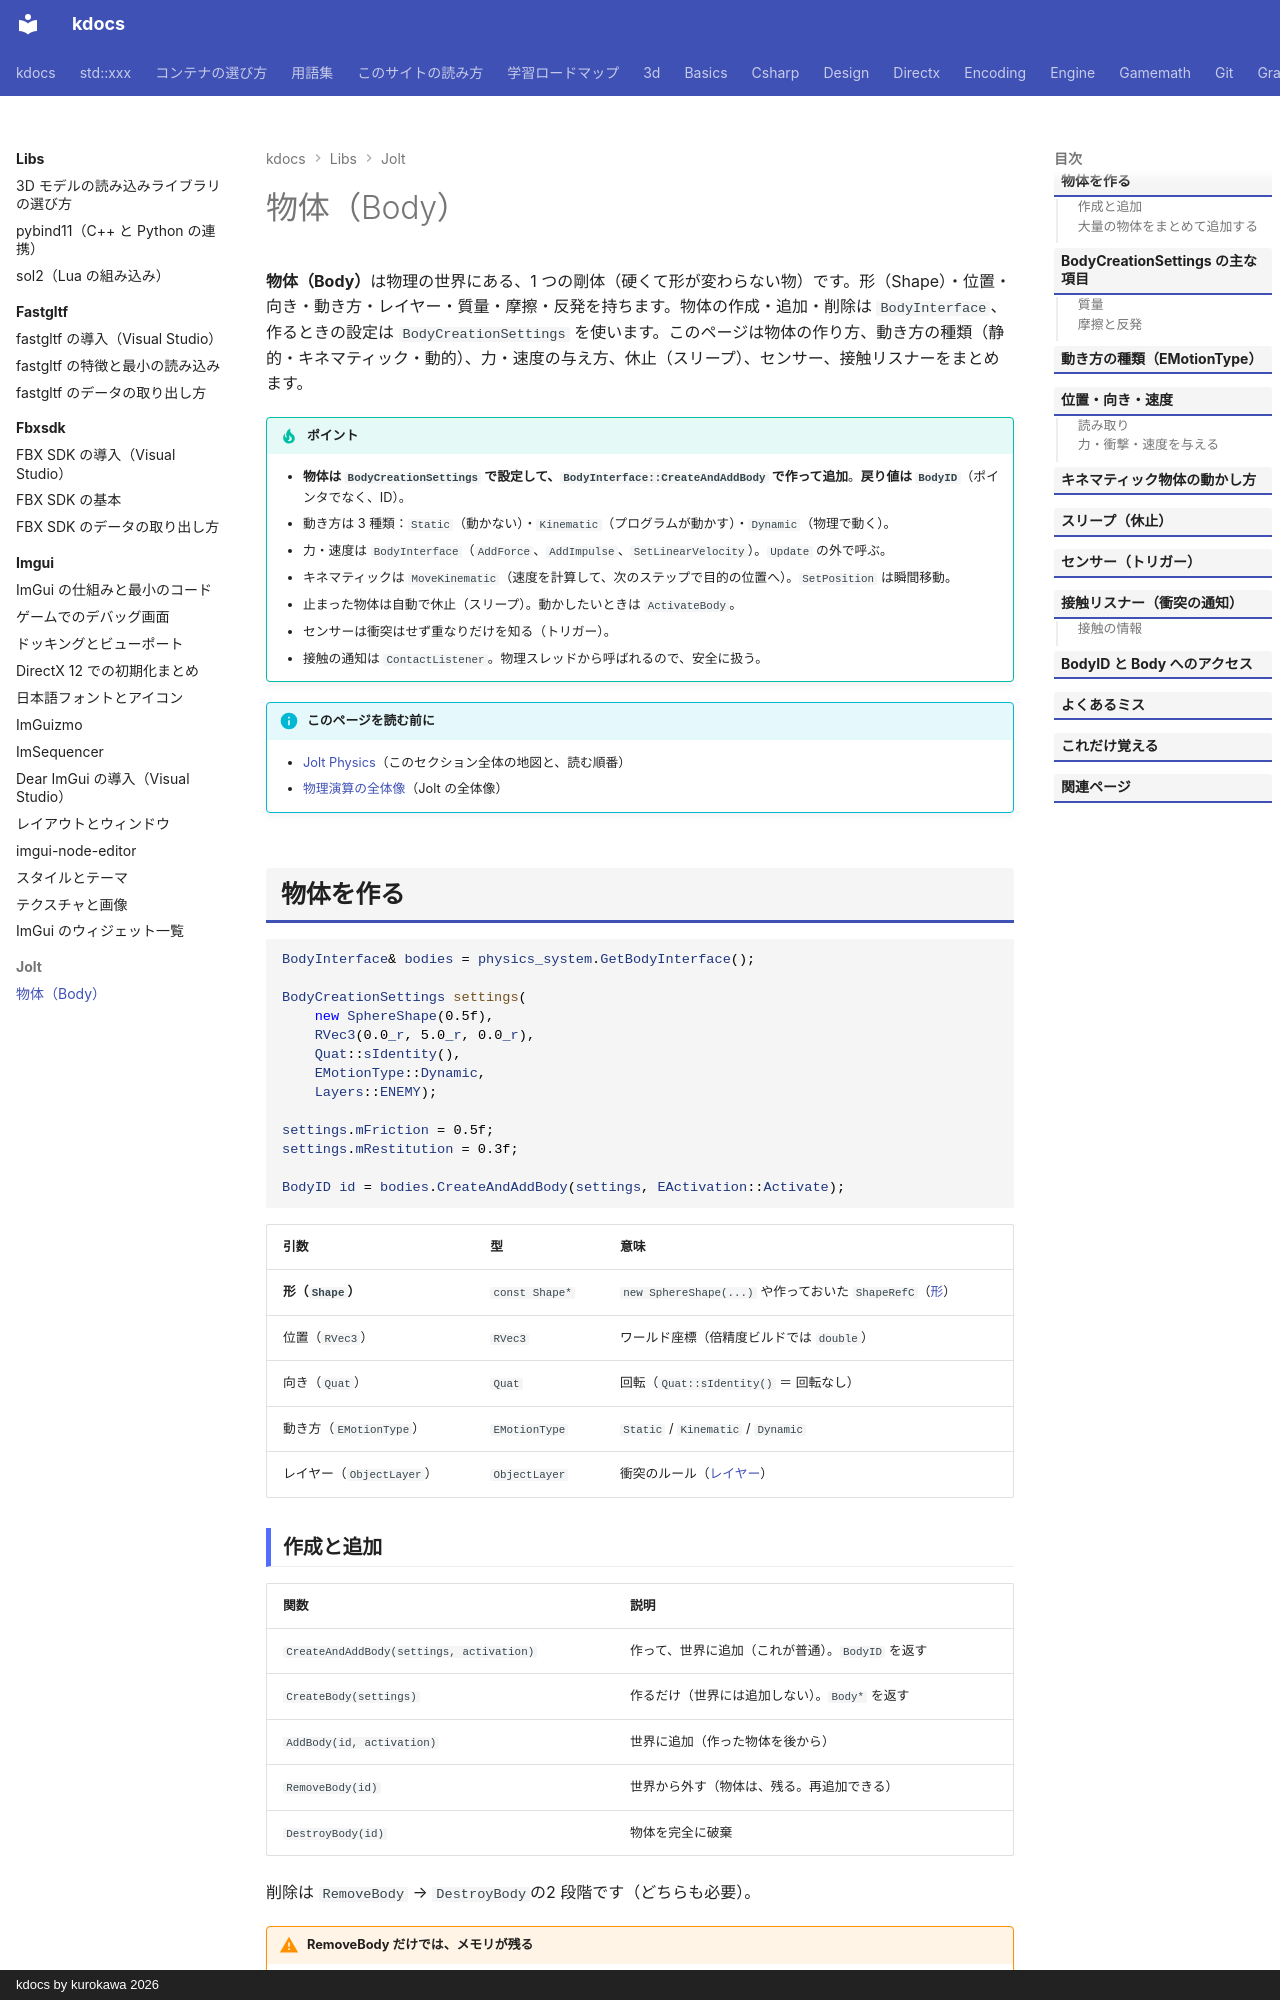

repository: qwzxdf/kdocs · page: libs/jolt/bodies/index.html · generator: mkdocs · copyright: kdocs by kurokawa 2026

---
title: 物体（Body）
tags:
  - 外部ライブラリ
  - 物理演算
---

# 物体（Body）

<strong>物体（Body）</strong>は物理の世界にある、1 つの剛体（硬くて形が変わらない物）です。形（Shape）・位置・向き・動き方・レイヤー・質量・摩擦・反発を持ちます。物体の作成・追加・削除は `BodyInterface`、作るときの設定は `BodyCreationSettings` を使います。このページは物体の作り方、動き方の種類（静的・キネマティック・動的）、力・速度の与え方、休止（スリープ）、センサー、接触リスナーをまとめます。

!!! tip "ポイント"
    - <strong>物体は `BodyCreationSettings` で設定して、`BodyInterface::CreateAndAddBody` で作って追加</strong>。<strong>戻り値は `BodyID`</strong>（ポインタでなく、ID）。
    - 動き方は 3 種類：`Static`（動かない）・`Kinematic`（プログラムが動かす）・`Dynamic`（物理で動く）。
    - 力・速度は `BodyInterface`（`AddForce`、`AddImpulse`、`SetLinearVelocity`）。`Update` の外で呼ぶ。
    - キネマティックは `MoveKinematic`（速度を計算して、次のステップで目的の位置へ）。`SetPosition` は瞬間移動。
    - 止まった物体は自動で休止（スリープ）。動かしたいときは `ActivateBody`。
    - センサーは衝突はせず重なりだけを知る（トリガー）。
    - 接触の通知は `ContactListener`。物理スレッドから呼ばれるので、安全に扱う。

!!! info "このページを読む前に"
    - [Jolt Physics](index.md)（このセクション全体の地図と、読む順番）
    - [物理演算の全体像](overview.md)（Jolt の全体像）

## 物体を作る

```cpp
BodyInterface& bodies = physics_system.GetBodyInterface();

BodyCreationSettings settings(
    new SphereShape(0.5f),
    RVec3(0.0_r, 5.0_r, 0.0_r),
    Quat::sIdentity(),
    EMotionType::Dynamic,
    Layers::ENEMY);

settings.mFriction = 0.5f;
settings.mRestitution = 0.3f;

BodyID id = bodies.CreateAndAddBody(settings, EActivation::Activate);
```

| 引数 | 型 | 意味 |
| --- | --- | --- |
| <strong>形（`Shape`）</strong> | `const Shape*` | `new SphereShape(...)` や作っておいた `ShapeRefC`（[形](shapes.md)） |
| 位置（`RVec3`） | `RVec3` | ワールド座標（倍精度ビルドでは `double`） |
| 向き（`Quat`） | `Quat` | 回転（`Quat::sIdentity()` ＝ 回転なし） |
| 動き方（`EMotionType`） | `EMotionType` | `Static` / `Kinematic` / `Dynamic` |
| レイヤー（`ObjectLayer`） | `ObjectLayer` | 衝突のルール（[レイヤー](layers.md)） |
